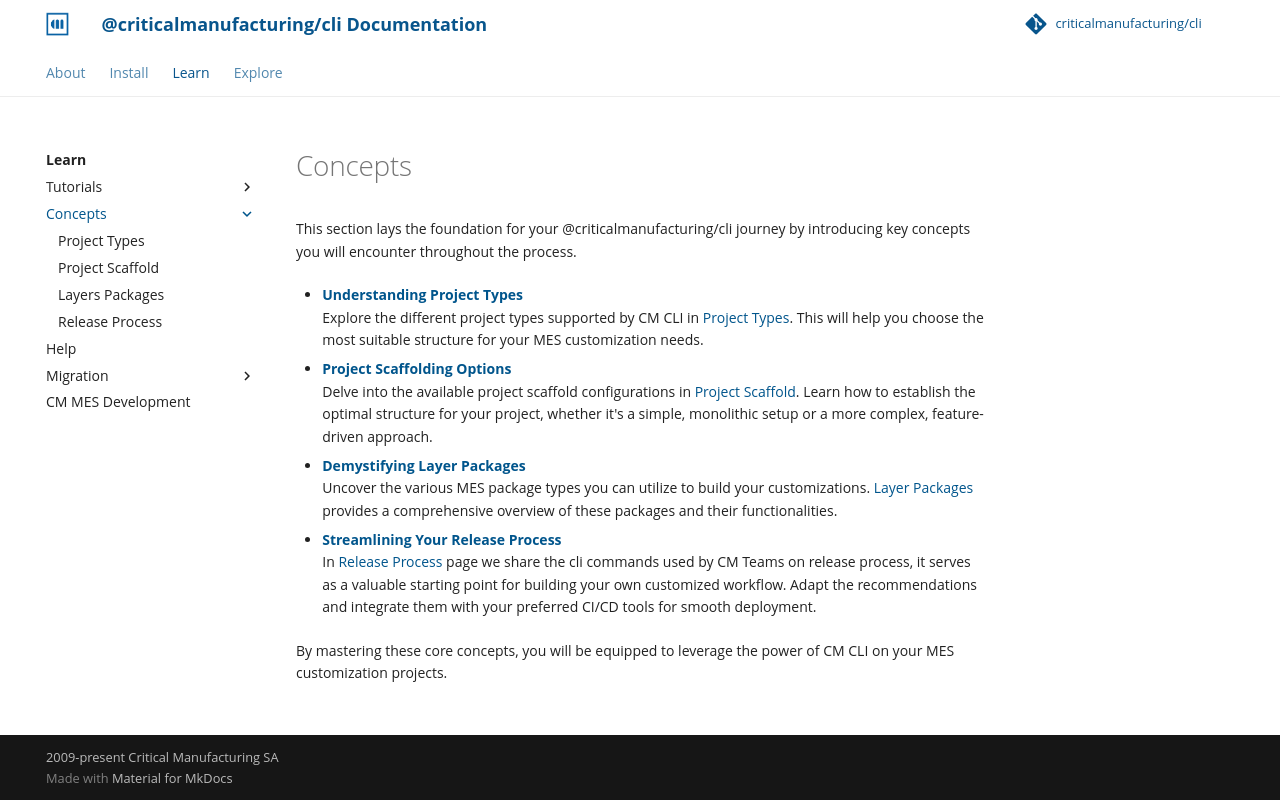

repository: criticalmanufacturing/cli · page: 02-learn/concepts/index.html · generator: mkdocs

# Concepts

This section lays the foundation for your @criticalmanufacturing/cli journey by introducing key concepts you will encounter throughout the process.

* __[Understanding Project Types](project-types/index.md)__  
  Explore the different project types supported by CM CLI in
  [Project Types](project-types/index.md). This will help you
  choose the most suitable structure for your MES customization
  needs.

* __[Project Scaffolding Options](project-scaffold/index.md)__  
  Delve into the available project scaffold configurations in
  [Project Scaffold](project-scaffold/index.md). Learn how to
  establish the optimal structure for your project, whether it's a
  simple, monolithic setup or a more complex, feature-driven
  approach.

* __[Demystifying Layer Packages](layers-packages/index.md)__  
  Uncover the various MES package types you can utilize to build your customizations. [Layer Packages](layers-packages/index.md) provides a comprehensive overview of these packages and their functionalities.

* __[Streamlining Your Release Process](release-process/index.md)__  
  In [Release Process](release-process/index.md) page we share the cli
  commands used by CM Teams on release process, it serves as a valuable starting
  point for building your own customized workflow. Adapt the recommendations
  and integrate them with your preferred CI/CD tools for smooth deployment.

By mastering these core concepts, you will be equipped to leverage the power of
CM CLI on your MES customization projects.
